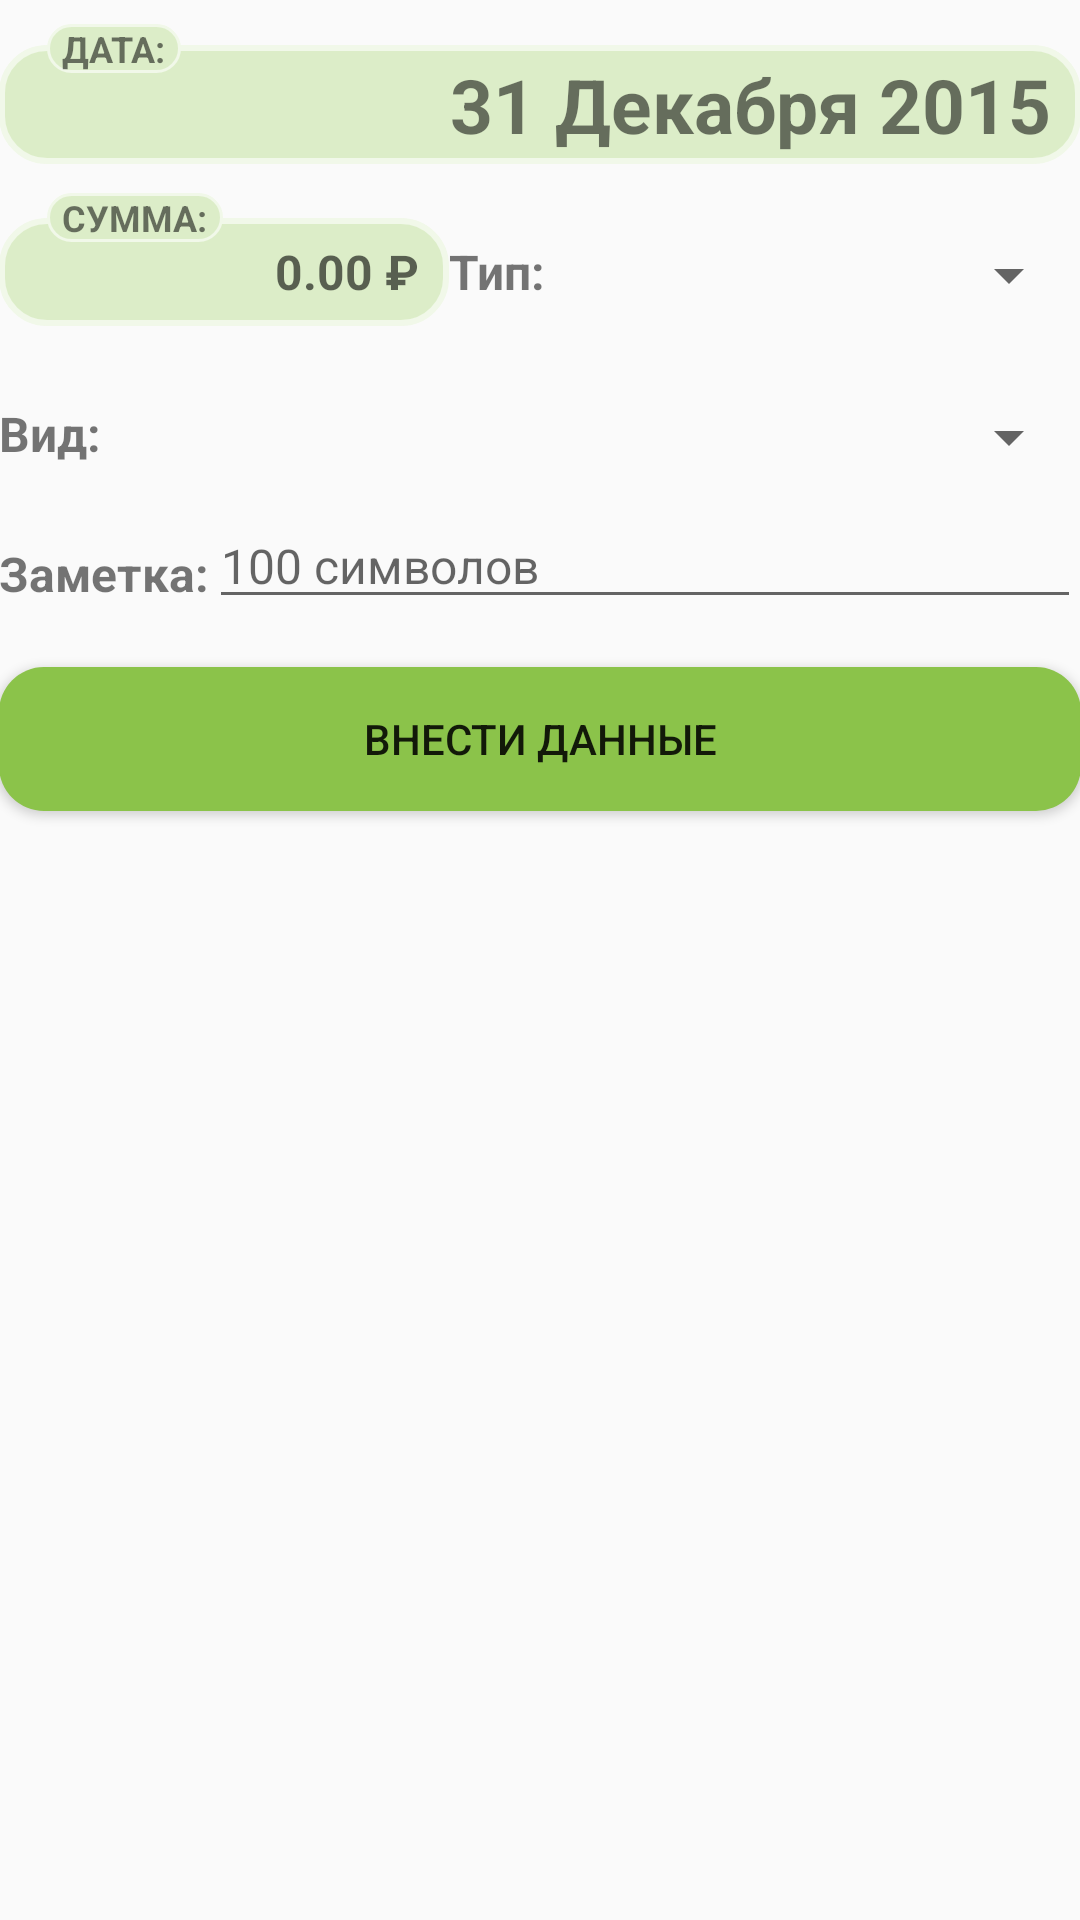

Reconstruct the res/layout file that produces this screen, plus the resources it refers to.
<!-- AndroidManifest.xml: application theme AppTheme -->
<!-- res/layout/fragment_input_data.xml -->
<?xml version="1.0" encoding="utf-8"?>
<RelativeLayout xmlns:android="http://schemas.android.com/apk/res/android"
    xmlns:app="http://schemas.android.com/apk/res-auto"
    xmlns:tools="http://schemas.android.com/tools"
    android:layout_width="match_parent"
    android:layout_height="match_parent"
    android:paddingBottom="@dimen/activity_vertical_margin"
    android:paddingLeft="@dimen/activity_horizontal_margin"
    android:paddingRight="@dimen/activity_horizontal_margin"
    android:paddingTop="8dp"
    app:layout_behavior="@string/appbar_scrolling_view_behavior"
    tools:context="pavelzuykoff.optimoney.InputDataFragment">


    <TextView
        android:id="@+id/chosenDate"
        android:layout_width="match_parent"
        android:layout_height="wrap_content"
        android:layout_marginTop="7dp"
        android:background="@drawable/tv_background_rounded_corners"
        android:gravity="right"
        android:paddingBottom="3dp"
        android:paddingLeft="10dp"
        android:paddingRight="10dp"
        android:paddingTop="3dp"
        android:text="31 Декабря 2015"
        android:textSize="25dp"
        android:textStyle="bold"

        />

    <TextView
        android:id="@+id/chosenDateLegend"
        android:layout_width="wrap_content"
        android:layout_height="wrap_content"
        android:layout_marginLeft="16dp"
        android:background="@drawable/legend_background_rounded_corners"
        android:paddingLeft="5dp"
        android:paddingRight="5dp"
        android:text="ДАТА:"
        android:textSize="12dp"
        android:textStyle="bold" />


    <EditText
        android:id="@+id/sumET"
        android:layout_width="150dp"
        android:layout_height="36dp"
        android:layout_below="@id/chosenDate"
        android:layout_marginTop="18dp"
        android:background="@drawable/tv_background_rounded_corners"
        android:gravity="right|center"
        android:hint="0.00 ₽"
        android:inputType="numberDecimal"
        android:maxLength="12"
        android:paddingRight="10dp"
        android:textSize="16dp"
        android:textStyle="bold" />

    <TextView
        android:id="@+id/sumLegend"
        android:layout_width="wrap_content"
        android:layout_height="wrap_content"
        android:layout_below="@id/chosenDateLegend"
        android:layout_marginLeft="16dp"
        android:layout_marginTop="40dp"
        android:background="@drawable/legend_background_rounded_corners"
        android:paddingLeft="5dp"
        android:paddingRight="5dp"
        android:text="СУММА:"
        android:textSize="12dp"
        android:textStyle="bold" />


    <TextView
        android:id="@+id/typeLegend"
        android:layout_width="wrap_content"
        android:layout_height="wrap_content"
        android:layout_below="@id/chosenDate"
        android:layout_marginTop="25dp"
        android:layout_toRightOf="@id/sumET"
        android:text="Тип:"
        android:textSize="16dp"
        android:textStyle="bold" />

    <Spinner
        android:id="@+id/typeSpinner"
        android:layout_width="match_parent"
        android:layout_height="wrap_content"
        android:layout_below="@id/chosenDate"
        android:layout_marginTop="25dp"
        android:layout_toRightOf="@+id/typeLegend" />


    <TextView
        android:id="@+id/subTypeLegend"
        android:layout_width="wrap_content"
        android:layout_height="wrap_content"
        android:layout_below="@id/sumET"
        android:layout_marginTop="25dp"
        android:text="Вид:"
        android:textSize="16dp"
        android:textStyle="bold" />


    <Spinner
        android:id="@+id/subTypeSpinner"
        android:layout_width="match_parent"
        android:layout_height="wrap_content"
        android:layout_below="@id/sumET"
        android:layout_marginTop="25dp"
        android:layout_toRightOf="@+id/subTypeLegend" />

    <TextView
        android:id="@+id/noteLegend"
        android:layout_width="wrap_content"
        android:layout_height="wrap_content"
        android:layout_below="@id/subTypeLegend"
        android:layout_marginTop="25dp"
        android:text="Заметка:"
        android:textSize="16dp"
        android:textStyle="bold" />


    <EditText
        android:id="@+id/noteText"
        android:layout_width="match_parent"
        android:layout_height="wrap_content"
        android:layout_below="@id/subTypeSpinner"
        android:layout_marginTop="10dp"
        android:maxLength="100"
        android:hint="100 символов"
        android:layout_toRightOf="@+id/noteLegend"
        android:textSize="16dp" />

    <Button

        android:id="@+id/inputToDatabase"
        android:layout_width="match_parent"
        android:layout_height="wrap_content"
        android:layout_below="@id/noteText"
        android:layout_marginTop="16dp"
        android:background="@drawable/button_background_rounded_corners"
        android:text="внести данные" />


</RelativeLayout>
<!-- resources referenced by this layout -->
<resources>
  <!-- drawable button_background_rounded_corners (drawable) -->
  <?xml version="1.0" encoding="utf-8"?>
  <shape xmlns:android="http://schemas.android.com/apk/res/android"
      android:shape="rectangle"
      android:padding="10dp">
      <solid android:color="@color/colorPrimary"/>
  
  
  
      <corners
          android:bottomRightRadius="15dp"
          android:bottomLeftRadius="15dp"
          android:topLeftRadius="15dp"
          android:topRightRadius="15dp"/>
  </shape>
  <!-- drawable legend_background_rounded_corners (drawable) -->
  <?xml version="1.0" encoding="utf-8"?>
  <shape xmlns:android="http://schemas.android.com/apk/res/android"
      android:shape="rectangle" android:padding="10dp">
      <solid android:color="@color/colorPrimaryLight"/>
      <stroke android:width="1dip" android:color="@color/colorPrimarySuperLight" />
      <corners
          android:bottomRightRadius="15dp"
          android:bottomLeftRadius="15dp"
          android:topLeftRadius="15dp"
          android:topRightRadius="15dp"/>
  </shape>
  <!-- drawable tv_background_rounded_corners (drawable) -->
  <?xml version="1.0" encoding="utf-8"?>
  <shape xmlns:android="http://schemas.android.com/apk/res/android"
      android:shape="rectangle"
      android:padding="10dp">
      <solid android:color="@color/colorPrimaryLight"/>
  
  
      <stroke android:width="2dp" android:color="@color/colorPrimarySuperLight" />
      <corners
          android:bottomRightRadius="15dp"
          android:bottomLeftRadius="15dp"
          android:topLeftRadius="15dp"
          android:topRightRadius="15dp"/>
  </shape>
  <style name="AppTheme" parent="Theme.AppCompat.Light.DarkActionBar">
          
          <item name="colorPrimary">@color/colorPrimary</item>
          <item name="colorPrimaryDark">@color/colorPrimaryDark</item>
          <item name="colorAccent">@color/colorAccent</item>
  
      </style>
  <color name="colorPrimary">#8BC34A</color>
  <color name="colorPrimaryLight">#DCEDC8</color>
  <color name="colorPrimarySuperLight">#F1F8E9</color>
  <color name="colorPrimaryDark">#689F38</color>
  <color name="colorAccent">#FFEA00</color>
</resources>
